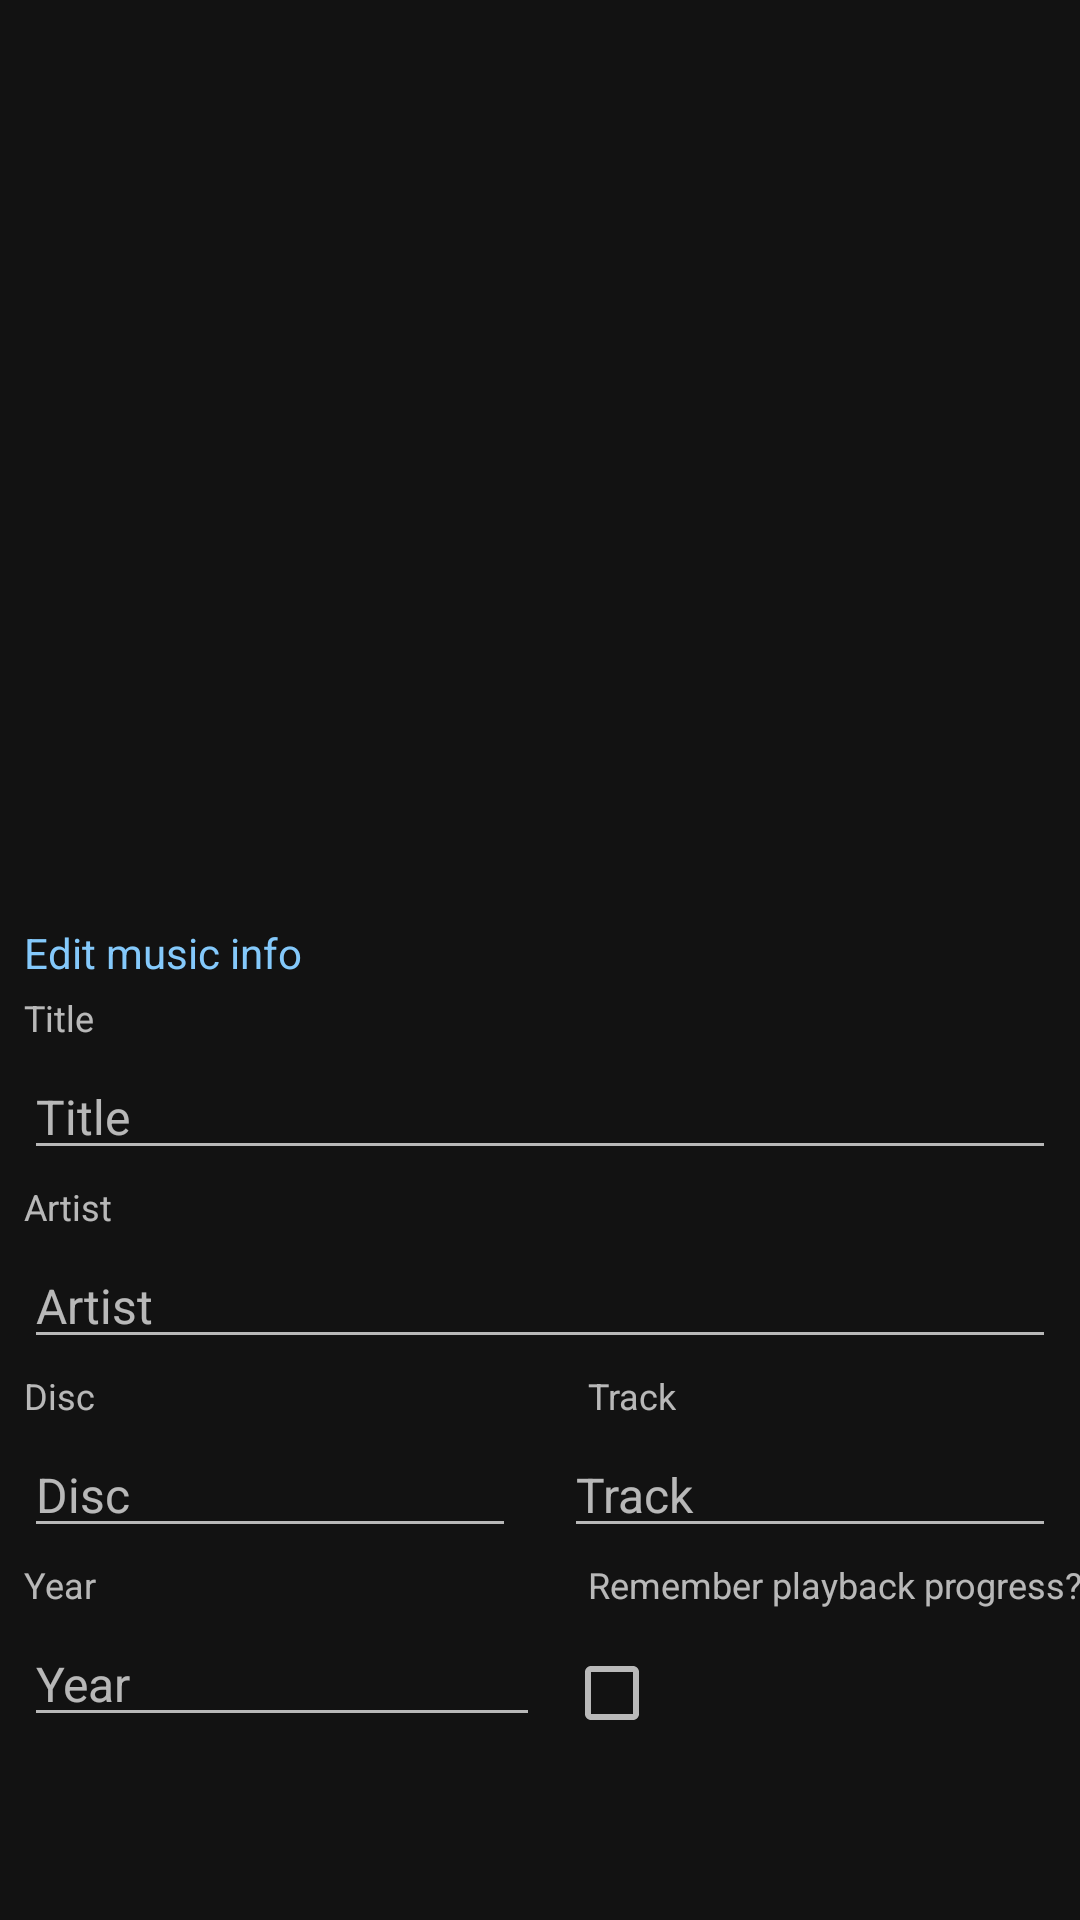

The Android layout XML behind this screen, and the referenced resources:
<!-- AndroidManifest.xml: application theme AppTheme -->
<!-- res/layout/fragment_edit_song.xml -->
<?xml version="1.0" encoding="utf-8"?>
<ScrollView xmlns:android="http://schemas.android.com/apk/res/android"
    xmlns:app="http://schemas.android.com/apk/res-auto"
    android:layout_height="match_parent"
    android:layout_width="match_parent"
    android:scrollbars="none" >

    <androidx.constraintlayout.widget.ConstraintLayout
        android:layout_width="match_parent"
        android:layout_height="wrap_content"
        android:paddingBottom="12dp" >

        <ImageView
            android:id="@+id/editSongArtwork"
            android:layout_width="match_parent"
            android:layout_height="300dp"
            android:clickable="true"
            android:contentDescription="@string/set_album_artwork"
            app:layout_constraintTop_toTopOf="parent" />

        <ImageView
            android:id="@+id/editSongArtworkIcon"
            android:layout_width="wrap_content"
            android:layout_height="wrap_content"
            android:src="@drawable/ic_edit"
            android:clickable="true"
            android:layout_margin="12dp"
            android:contentDescription="@string/set_album_artwork"
            app:layout_constraintBottom_toBottomOf="@id/editSongArtwork"
            app:layout_constraintEnd_toEndOf="@id/editSongArtwork" />

        <TextView
            android:id="@+id/editSongInfo"
            android:layout_width="match_parent"
            android:layout_height="wrap_content"
            android:layout_marginHorizontal="8dp"
            android:layout_marginVertical="8dp"
            android:text="@string/edit_music"
            android:textSize="14sp"
            android:textColor="@color/accent"
            app:layout_constraintTop_toBottomOf="@id/editSongArtwork" />

        <TextView
            android:id="@+id/editSongTitleHeading"
            android:layout_width="match_parent"
            android:layout_height="wrap_content"
            android:layout_marginHorizontal="8dp"
            android:layout_marginVertical="4dp"
            android:text="@string/title"
            android:textSize="12sp"
            app:layout_constraintTop_toBottomOf="@id/editSongInfo" />

        <EditText
            android:id="@+id/editSongTitle"
            android:layout_width="match_parent"
            android:layout_height="wrap_content"
            android:layout_marginHorizontal="8dp"
            android:layout_marginVertical="4dp"
            android:textSize="16sp"
            android:inputType="text"
            android:maxLength="100"
            android:hint="@string/title"
            android:importantForAutofill="no"
            app:layout_constraintTop_toBottomOf="@id/editSongTitleHeading" />

        <TextView
            android:id="@+id/editSongArtistHeading"
            android:layout_width="match_parent"
            android:layout_height="wrap_content"
            android:layout_marginHorizontal="8dp"
            android:layout_marginVertical="4dp"
            android:text="@string/artist"
            android:textSize="12sp"
            app:layout_constraintTop_toBottomOf="@id/editSongTitle" />

        <EditText
            android:id="@+id/editSongArtist"
            android:layout_width="match_parent"
            android:layout_height="wrap_content"
            android:layout_marginHorizontal="8dp"
            android:layout_marginVertical="4dp"
            android:textSize="16sp"
            android:inputType="text"
            android:maxLength="100"
            android:hint="@string/artist"
            android:importantForAutofill="no"
            app:layout_constraintTop_toBottomOf="@id/editSongArtistHeading" />

        <TextView
            android:id="@+id/editSongDiscHeading"
            android:layout_width="wrap_content"
            android:layout_height="wrap_content"
            android:layout_marginHorizontal="8dp"
            android:layout_marginVertical="4dp"
            android:text="@string/disc"
            android:textSize="12sp"
            app:layout_constraintTop_toBottomOf="@id/editSongArtist"
            app:layout_constraintStart_toStartOf="parent"/>

        <EditText
            android:id="@+id/editSongDisc"
            android:layout_width="0dp"
            android:layout_height="wrap_content"
            android:layout_marginHorizontal="8dp"
            android:layout_marginVertical="4dp"
            android:textSize="16sp"
            android:inputType="number"
            android:maxLength="1"
            android:hint="@string/disc"
            android:importantForAutofill="no"
            app:layout_constraintTop_toBottomOf="@id/editSongTrackHeading"
            app:layout_constraintStart_toStartOf="parent"
            app:layout_constraintEnd_toStartOf="@id/editSongTrack" />

        <TextView
            android:id="@+id/editSongTrackHeading"
            android:layout_width="wrap_content"
            android:layout_height="wrap_content"
            android:layout_marginHorizontal="8dp"
            android:layout_marginVertical="4dp"
            android:text="@string/track"
            android:textSize="12sp"
            app:layout_constraintTop_toBottomOf="@id/editSongArtist"
            app:layout_constraintStart_toStartOf="@id/editSongTrack" />

        <EditText
            android:id="@+id/editSongTrack"
            android:layout_width="0dp"
            android:layout_height="wrap_content"
            android:layout_marginHorizontal="8dp"
            android:layout_marginVertical="4dp"
            android:textSize="16sp"
            android:inputType="number"
            android:maxLength="3"
            android:hint="@string/track"
            android:importantForAutofill="no"
            app:layout_constraintTop_toBottomOf="@id/editSongTrackHeading"
            app:layout_constraintStart_toEndOf="@id/editSongDisc"
            app:layout_constraintEnd_toEndOf="parent" />

        <TextView
            android:id="@+id/editSongYearHeading"
            android:layout_width="wrap_content"
            android:layout_height="wrap_content"
            android:layout_marginVertical="4dp"
            android:text="@string/year"
            android:textSize="12sp"
            app:layout_constraintTop_toBottomOf="@id/editSongDisc"
            app:layout_constraintStart_toStartOf="@id/editSongYear"/>

        <EditText
            android:id="@+id/editSongYear"
            android:layout_width="0dp"
            android:layout_height="wrap_content"
            android:layout_marginHorizontal="8dp"
            android:layout_marginVertical="4dp"
            android:textSize="16sp"
            android:inputType="number"
            android:maxLength="4"
            android:hint="@string/year"
            android:importantForAutofill="no"
            app:layout_constraintTop_toBottomOf="@id/editSongYearHeading"
            app:layout_constraintStart_toStartOf="parent"
            app:layout_constraintEnd_toStartOf="@id/editSongTrack" />

        <TextView
            android:id="@+id/rememberPlaybackProgressHeading"
            android:layout_width="wrap_content"
            android:layout_height="wrap_content"
            android:layout_marginVertical="4dp"
            android:text="@string/remember_progress"
            android:textSize="12sp"
            app:layout_constraintTop_toBottomOf="@id/editSongTrack"
            app:layout_constraintStart_toStartOf="@id/editSongTrackHeading" />

        <CheckBox
            android:id="@+id/rememberPlaybackProgress"
            android:layout_width="wrap_content"
            android:layout_height="wrap_content"
            android:layout_marginVertical="4dp"
            app:layout_constraintTop_toBottomOf="@id/rememberPlaybackProgressHeading"
            app:layout_constraintStart_toStartOf="@id/editSongTrack" />
    </androidx.constraintlayout.widget.ConstraintLayout>
</ScrollView>
<!-- resources referenced by this layout -->
<resources>
  <color name="accent">#84C9FB</color>
  <string name="artist">Artist</string>
  <string name="disc">Disc</string>
  <string name="edit_music">Edit music info</string>
  <string name="remember_progress">Remember playback progress?</string>
  <string name="set_album_artwork">Set album artwork</string>
  <string name="title">Title</string>
  <string name="track">Track</string>
  <string name="year">Year</string>
  <style name="AppTheme" parent="Theme.MaterialComponents">
          <item name="colorPrimary">@color/accent</item>
          <item name="colorPrimaryVariant">@color/accent</item>
          <item name="colorSecondary">@color/accent</item>
          <item name="colorOnSurface">@color/onSurface</item>
          <item name="tabStyle">@style/Widget.Custom.TabLayout</item>
          <item name="android:textViewStyle">@style/Widget.Custom.TextView</item>
          <item name="materialButtonStyle">@style/Widget.MaterialComponents.Button</item>
          <item name="navigationViewStyle">@style/Widget.Custom.NavigationView</item>
      </style>
  <color name="onSurface">#FFFFFF</color>
  <style name="Widget.Custom.TabLayout" parent="Widget.MaterialComponents.TabLayout">
          <item name="android:background">@color/tab_background</item>
          <item name="tabBackground">@android:color/transparent</item>
          <item name="tabTextColor">@color/inactive</item>
          <item name="tabSelectedTextColor">?attr/colorOnSurface</item>
          <item name="tabIndicatorColor">?attr/colorSecondary</item>
          <item name="tabRippleColor">@color/accent</item>
          <item name="android:elevation">14dp</item>
          <item name="tabMode">fixed</item>
          <item name="tabMaxWidth">0dp</item>
          <item name="tabGravity">fill</item>
          <item name="tabPaddingEnd">0dp</item>
          <item name="tabPaddingStart">0dp</item>
      </style>
  <style name="Widget.Custom.TextView" parent="Widget.MaterialComponents.TextView">
          <item name="android:ellipsize">none</item>
          <item name="android:requiresFadingEdge">horizontal</item>
      </style>
  <style name="Widget.Custom.NavigationView" parent="Widget.Design.NavigationView">
          <item name="itemBackground">@drawable/menu_background_color_state</item>
      </style>
  <color name="tab_background">#111111</color>
  <color name="inactive">#99FFFFFF</color>
  <!-- drawable menu_background_color_state (drawable) -->
  <?xml version="1.0" encoding="utf-8"?>
  <selector xmlns:android="http://schemas.android.com/apk/res/android">
      <item
          android:drawable="@drawable/background_round_padded"
          android:state_checked="true" />
      <item
          android:drawable="@drawable/custom_ripple"
          android:state_pressed="true" />
  </selector>
  <!-- drawable background_round_padded (drawable) -->
  <?xml version="1.0" encoding="utf-8"?>
  <layer-list xmlns:android="http://schemas.android.com/apk/res/android">
      <item
          android:left="4dp"
          android:right="4dp">
          <shape android:shape="rectangle">
              <solid android:color="@color/accent12" />
              <corners android:radius="8dp" />
          </shape>
      </item>
  </layer-list>
  <!-- drawable custom_ripple (drawable) -->
  <ripple xmlns:android="http://schemas.android.com/apk/res/android"
      android:color="@color/accent12">
      <item
          android:left="4dp"
          android:right="4dp"
          android:id="@android:id/mask" >
          <shape android:shape="rectangle">
              <solid android:color="@android:color/white" />
              <corners android:radius="8dp" />
          </shape>
      </item>
  </ripple>
  <color name="accent12">#1F84C9FB</color>
</resources>
